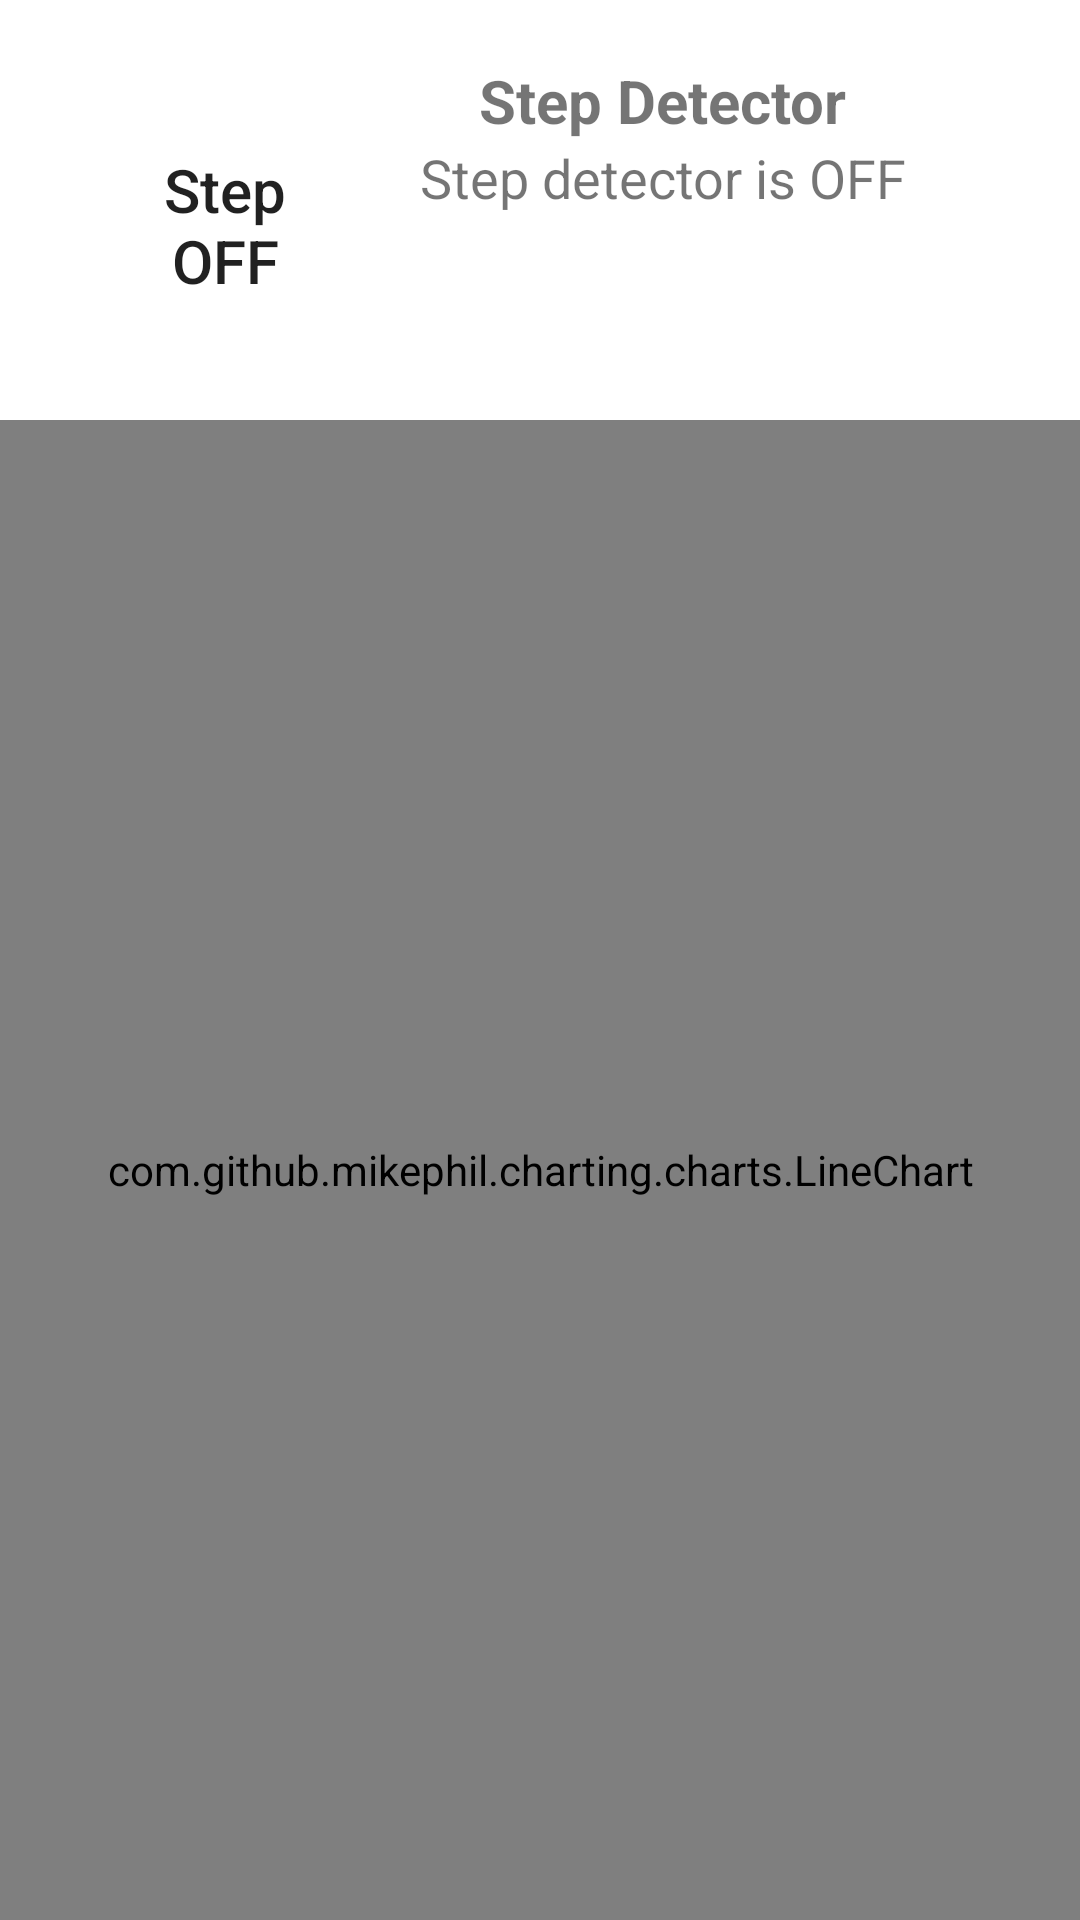

Layout XML and referenced resources for this Android screen:
<!-- AndroidManifest.xml: application theme Theme.FinalProject_MDP -->
<!-- res/layout/activity_graph_sensor.xml -->
<?xml version="1.0" encoding="utf-8"?>
<LinearLayout xmlns:android="http://schemas.android.com/apk/res/android"
    xmlns:app="http://schemas.android.com/apk/res-auto"
    xmlns:tools="http://schemas.android.com/tools"
    android:layout_width="match_parent"
    android:layout_height="match_parent"
    tools:context=".Graph_sensor"
    android:orientation="vertical">
    <LinearLayout
        android:layout_width="wrap_content"
        android:layout_height="wrap_content"
        android:orientation="horizontal"
        android:layout_marginLeft="10dp"
        android:layout_marginRight="10dp"
        android:layout_marginTop="10dp">

        <androidx.appcompat.widget.AppCompatButton
            android:id="@+id/btn_step"
            android:layout_width="80dp"
            android:layout_height="80dp"
            android:layout_margin="25dp"
            android:layout_weight="1"
            android:textSize="20dp"
            android:background="@drawable/round_button_off"
            android:text="@string/step_off"
            android:textAllCaps="false" />
        <LinearLayout
            android:layout_width="match_parent"
            android:layout_height="wrap_content"
            android:orientation="vertical"
            android:gravity="center"
            android:layout_marginTop="10dp">
            <TextView
                android:id="@+id/tv_stepdetector"
                android:layout_width="wrap_content"
                android:layout_height="wrap_content"
                android:layout_weight="1"
                android:text="@string/tv_step"
                android:textStyle="bold"
                android:textSize="20dp"/>

            <TextView
                android:id="@+id/tv_measures_stepdetector"
                android:layout_width="wrap_content"
                android:layout_height="wrap_content"
                android:layout_weight="1"
                android:text="@string/tv_step_measures"
                android:textSize="18dp"/>

        </LinearLayout>

    </LinearLayout>
    <com.github.mikephil.charting.charts.LineChart
        android:id="@+id/chart1"
        android:layout_width="match_parent"
        android:layout_height="match_parent"
        android:layout_above="@+id/seekBar1" />

</LinearLayout>
<!-- resources referenced by this layout -->
<resources>
  <string name="step_off">Step\nOFF</string>
  <string name="tv_step">Step Detector</string>
  <string name="tv_step_measures">Step detector is OFF</string>
  <style name="Theme.FinalProject_MDP" parent="Theme.MaterialComponents.DayNight.DarkActionBar">
          
          <item name="colorPrimary">@color/purple_500</item>
          <item name="colorPrimaryVariant">@color/purple_700</item>
          <item name="colorOnPrimary">@color/white</item>
          
          <item name="colorSecondary">@color/teal_200</item>
          <item name="colorSecondaryVariant">@color/teal_700</item>
          <item name="colorOnSecondary">@color/black</item>
          
          <item name="android:statusBarColor" tools:targetApi="l">?attr/colorPrimaryVariant</item>
          
      </style>
  <color name="purple_500">#FF6200EE</color>
  <color name="purple_700">#FF3700B3</color>
  <color name="white">#FFFFFFFF</color>
  <color name="teal_200">#FF03DAC5</color>
  <color name="teal_700">#FF018786</color>
  <color name="black">#FF000000</color>
</resources>
